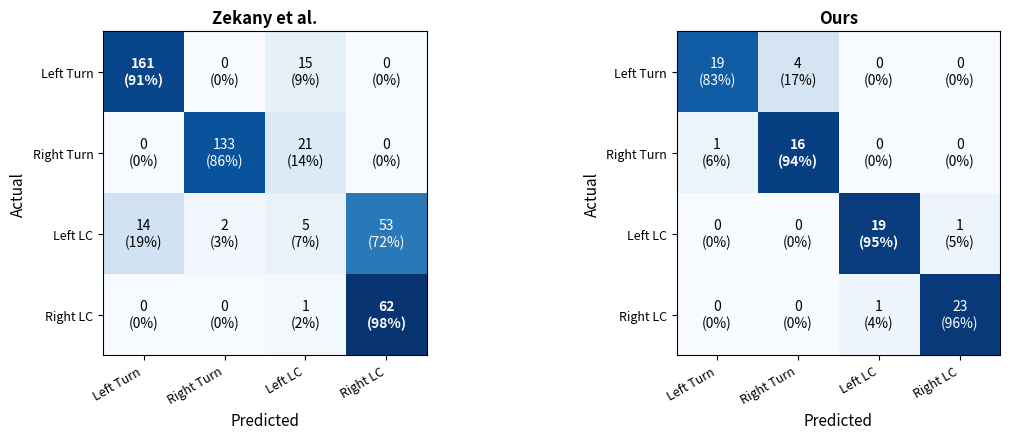

Python code for this plot: (Note: this script raises an exception after producing the figure.)
import numpy as np
import matplotlib.pyplot as plt
import matplotlib.colors as mcolors

labels = ["Left Turn", "Right Turn", "Left LC", "Right LC"]

# Zekany et al. - counts from their Table VII
zekany = np.array([
    [161, 0, 15, 0],
    [0, 133, 21, 0],
    [14, 2, 5, 53],
    [0, 0, 1, 62],
])

# Ours - counts from our matched events
ours = np.array([
    [19, 4, 0, 0],
    [1, 16, 0, 0],
    [0, 0, 19, 1],
    [0, 0, 1, 23],
])

# Compute row percentages
zekany_pct = zekany / zekany.sum(axis=1, keepdims=True) * 100
ours_pct = ours / ours.sum(axis=1, keepdims=True) * 100

fig, axes = plt.subplots(1, 2, figsize=(12, 4.5))

for ax, data, pct, title in [
    (axes[0], zekany, zekany_pct, "Zekany et al."),
    (axes[1], ours, ours_pct, "Ours"),
]:
    # Determine which diagonal entries beat the other system
    if title == "Zekany et al.":
        other_pct = ours_pct
    else:
        other_pct = zekany_pct

    ax.imshow(pct, cmap="Blues", vmin=0, vmax=100)
    for i in range(4):
        for j in range(4):
            color = "white" if pct[i, j] > 60 else "black"
            bold = (i == j and pct[i, j] > other_pct[i, j])
            weight = "bold" if bold else "normal"
            ax.text(j, i, f"{data[i, j]}\n({pct[i, j]:.0f}%)",
                    ha="center", va="center", fontsize=10, color=color,
                    fontweight=weight)

    ax.set_xticks(range(4))
    ax.set_yticks(range(4))
    ax.set_xticklabels(labels, rotation=30, ha="right", fontsize=9)
    ax.set_yticklabels(labels, fontsize=9)
    ax.set_xlabel("Predicted", fontsize=11)
    ax.set_ylabel("Actual", fontsize=11)
    ax.set_title(title, fontsize=12, fontweight="bold")

plt.tight_layout()
plt.savefig("results_images/confusion_matrices.png", dpi=200, bbox_inches="tight")
print("Saved to results_images/confusion_matrices.png")
